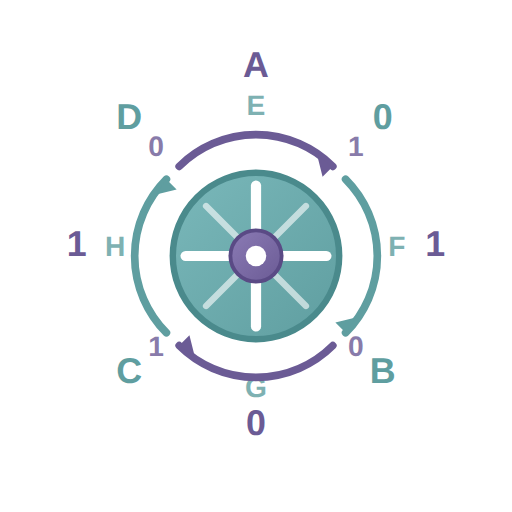
t = 0.00 s
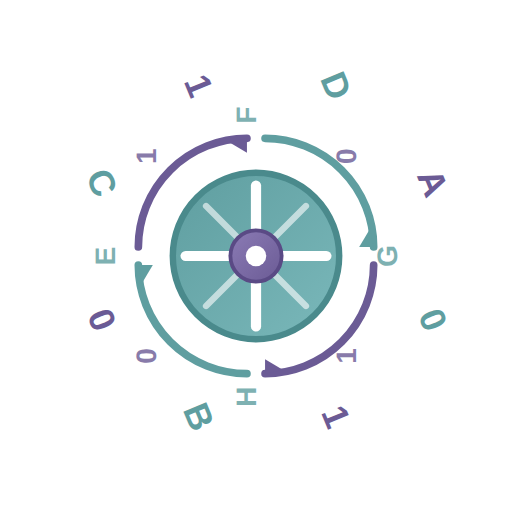
t = 1.50 s
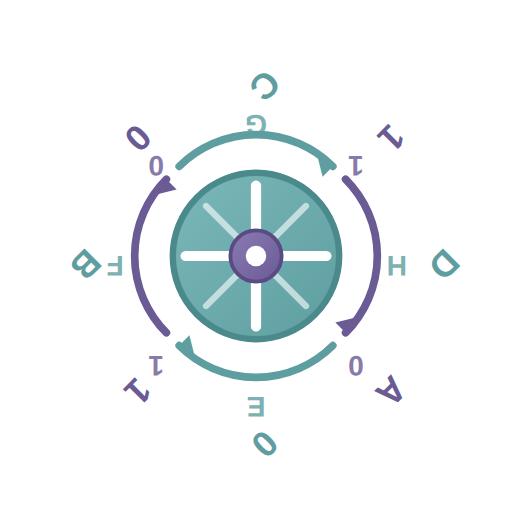
t = 3.00 s
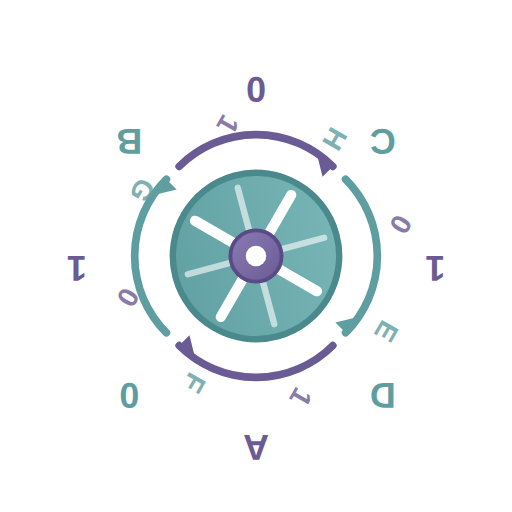
t = 4.00 s
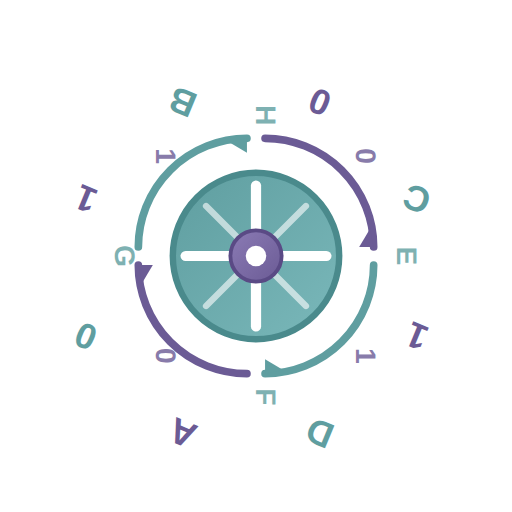
t = 4.50 s
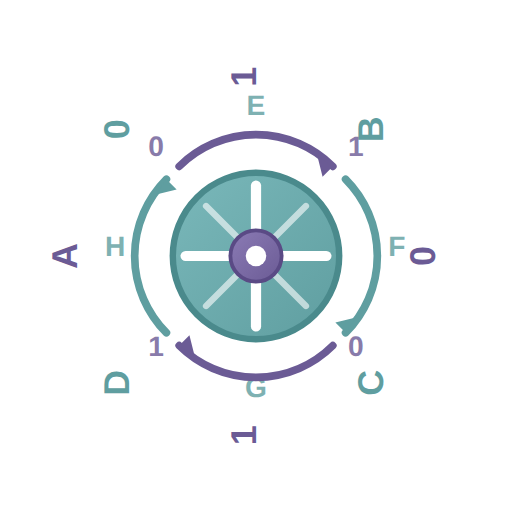
t = 6.00 s

The animated SVG that drew these frames (rendered in a browser with its animation timeline set to each time). Animation: 4 SMIL elements (animateTransform=4); one cycle of 8.00 s, repeats indefinitely.

<?xml version="1.0" encoding="UTF-8"?>
<svg width="400" height="400" viewBox="0 0 400 400" xmlns="http://www.w3.org/2000/svg">
  <defs>
    <!-- Gradient for the center mill circle -->
    <linearGradient id="millGradient" x1="0%" y1="0%" x2="100%" y2="100%">
      <stop offset="0%" style="stop-color:#7ab8ba;stop-opacity:1" />
      <stop offset="100%" style="stop-color:#5f9ea0;stop-opacity:1" />
    </linearGradient>

    <!-- Gradient for accent elements (purple) -->
    <linearGradient id="accentGradient" x1="0%" y1="0%" x2="100%" y2="100%">
      <stop offset="0%" style="stop-color:#8b7bb5;stop-opacity:1" />
      <stop offset="100%" style="stop-color:#6b5b95;stop-opacity:1" />
    </linearGradient>
  </defs>

  <!-- Background (transparent) -->
  <rect width="400" height="400" fill="none"/>

  <!-- Spinning outer ring of characters -->
  <g id="charRing" font-family="'Segoe UI', Arial, sans-serif" font-weight="bold">
    <animateTransform attributeName="transform" type="rotate" from="0 200 200" to="360 200 200" dur="8s" repeatCount="indefinite"/>

    <!-- Characters arranged in a circle at radius 140 -->
    <text x="200" y="60" font-size="28" fill="#6b5b95" text-anchor="middle">A</text>
    <text x="299" y="101" font-size="28" fill="#5f9ea0" text-anchor="middle">0</text>
    <text x="340" y="200" font-size="28" fill="#6b5b95" text-anchor="middle">1</text>
    <text x="299" y="299" font-size="28" fill="#5f9ea0" text-anchor="middle">B</text>
    <text x="200" y="340" font-size="28" fill="#6b5b95" text-anchor="middle">0</text>
    <text x="101" y="299" font-size="28" fill="#5f9ea0" text-anchor="middle">C</text>
    <text x="60" y="200" font-size="28" fill="#6b5b95" text-anchor="middle">1</text>
    <text x="101" y="101" font-size="28" fill="#5f9ea0" text-anchor="middle">D</text>
  </g>

  <!-- Second ring spinning opposite direction -->
  <g id="charRing2" font-family="'Segoe UI', Arial, sans-serif" font-weight="bold">
    <animateTransform attributeName="transform" type="rotate" from="360 200 200" to="0 200 200" dur="6s" repeatCount="indefinite"/>

    <!-- Characters at radius 110 -->
    <text x="200" y="90" font-size="22" fill="#5f9ea0" text-anchor="middle" opacity="0.8">E</text>
    <text x="278" y="122" font-size="22" fill="#6b5b95" text-anchor="middle" opacity="0.8">1</text>
    <text x="310" y="200" font-size="22" fill="#5f9ea0" text-anchor="middle" opacity="0.8">F</text>
    <text x="278" y="278" font-size="22" fill="#6b5b95" text-anchor="middle" opacity="0.8">0</text>
    <text x="200" y="310" font-size="22" fill="#5f9ea0" text-anchor="middle" opacity="0.8">G</text>
    <text x="122" y="278" font-size="22" fill="#6b5b95" text-anchor="middle" opacity="0.8">1</text>
    <text x="90" y="200" font-size="22" fill="#5f9ea0" text-anchor="middle" opacity="0.8">H</text>
    <text x="122" y="122" font-size="22" fill="#6b5b95" text-anchor="middle" opacity="0.8">0</text>
  </g>

  <!-- Circular arrows (processing indicators) - spinning -->
  <g id="arrows">
    <animateTransform attributeName="transform" type="rotate" from="0 200 200" to="360 200 200" dur="4s" repeatCount="indefinite"/>

    <!-- Top arc arrow -->
    <path d="M 140 130 A 85 85 0 0 1 260 130" fill="none" stroke="#6b5b95" stroke-width="6" stroke-linecap="round"/>
    <polygon points="260,130 248,122 252,138" fill="#6b5b95"/>

    <!-- Bottom arc arrow -->
    <path d="M 260 270 A 85 85 0 0 1 140 270" fill="none" stroke="#6b5b95" stroke-width="6" stroke-linecap="round"/>
    <polygon points="140,270 152,278 148,262" fill="#6b5b95"/>

    <!-- Left arc arrow -->
    <path d="M 130 260 A 85 85 0 0 1 130 140" fill="none" stroke="#5f9ea0" stroke-width="6" stroke-linecap="round"/>
    <polygon points="130,140 122,152 138,148" fill="#5f9ea0"/>

    <!-- Right arc arrow -->
    <path d="M 270 140 A 85 85 0 0 1 270 260" fill="none" stroke="#5f9ea0" stroke-width="6" stroke-linecap="round"/>
    <polygon points="270,260 278,248 262,252" fill="#5f9ea0"/>
  </g>

  <!-- Center mill wheel (spinning) -->
  <g id="millWheel">
    <animateTransform attributeName="transform" type="rotate" from="0 200 200" to="360 200 200" dur="3s" repeatCount="indefinite"/>

    <circle cx="200" cy="200" r="65" fill="url(#millGradient)" stroke="#4a8a8c" stroke-width="5"/>

    <!-- Mill wheel cross spokes -->
    <line x1="200" y1="145" x2="200" y2="255" stroke="#ffffff" stroke-width="8" stroke-linecap="round"/>
    <line x1="145" y1="200" x2="255" y2="200" stroke="#ffffff" stroke-width="8" stroke-linecap="round"/>

    <!-- Diagonal spokes -->
    <line x1="161" y1="161" x2="239" y2="239" stroke="#ffffff" stroke-width="5" stroke-linecap="round" opacity="0.6"/>
    <line x1="239" y1="161" x2="161" y2="239" stroke="#ffffff" stroke-width="5" stroke-linecap="round" opacity="0.6"/>
  </g>

  <!-- Center hub (stationary) -->
  <circle cx="200" cy="200" r="20" fill="url(#accentGradient)" stroke="#5a4a85" stroke-width="3"/>
  <circle cx="200" cy="200" r="8" fill="#ffffff"/>
</svg>
